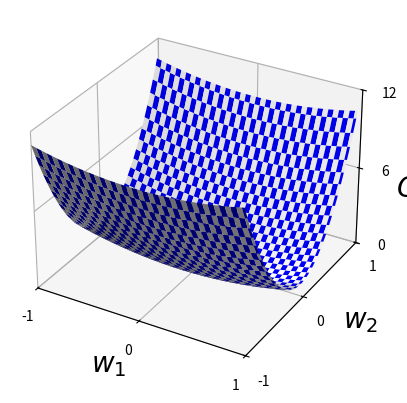

This chart was generated by the following Python code:
"""
misleading_gradient
~~~~~~~~~~~~~~~~~~~

Plots a function which misleads the gradient descent algorithm."""
# Note that axes3d is not explicitly used in the code, but is needed
# to register the 3d plot type correctly

import matplotlib.pyplot as plt
import numpy

from matplotlib.ticker import LinearLocator


def main():
    X = numpy.arange(-1, 1, 0.025)
    xlen = len(X)
    Y = numpy.arange(-1, 1, 0.025)
    ylen = len(Y)
    X, Y = numpy.meshgrid(X, Y)
    Z = X ** 2 + 10 * Y ** 2

    colortuple = ('w', 'w', 'b', 'b')
    colors = numpy.empty(X.shape, dtype=str)
    for x in range(xlen):
        for y in range(ylen):
            v = (x + y) % len(colortuple)
            colors[x, y] = colortuple[v]

    fig, ax = plt.subplots(subplot_kw={"projection": "3d"})
    ax.plot_surface(X, Y, Z, vmin=Z.min() * 2, facecolors=colors, linewidth=0)

    ax.set_xlim3d(-1, 1)
    ax.set_ylim3d(-1, 1)
    ax.set_zlim3d(0, 12)
    ax.xaxis.set_major_locator(LinearLocator(3))
    ax.yaxis.set_major_locator(LinearLocator(3))
    ax.zaxis.set_major_locator(LinearLocator(3))
    ax.text(0.05, -1.8, 0, "$w_1$", fontsize=20)
    ax.text(1.5, -0.25, 0, "$w_2$", fontsize=20)
    ax.text(1.79, 0, 9.62, "$C$", fontsize=20)

    plt.show()


if __name__ == "__main__":
    main()
